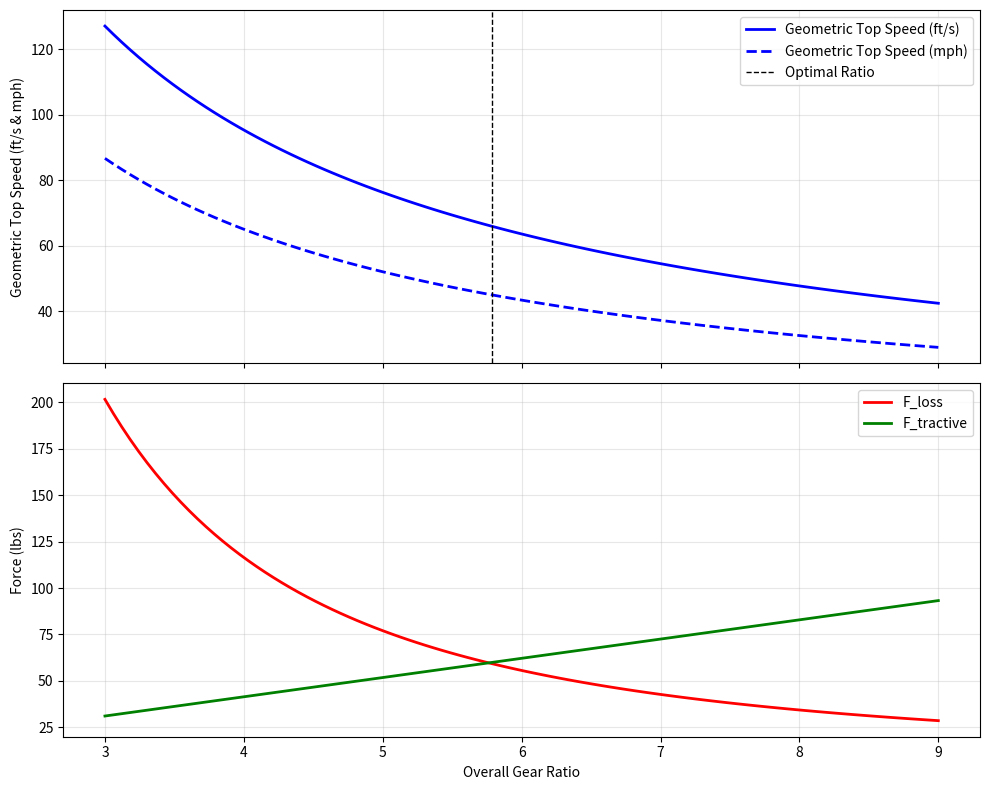

Python code for this plot:
import numpy as np
import matplotlib.pyplot as plt
import pandas as pd
import scipy as sp
import sympy as sym

G = 32.17405      # ft / s^2
air_density = 0.0023769  # slugs / ft^3

R = 23.0 / 24.0  # ft
A_frontal = 18.0   # ft^2
C_drag = 0.563
C_rolling = 0.0122
W = 390 + 160 + 20

efficiency = 0.9 * (0.98**8) * 0.99 * 0.97
T_redline = 13.5
RPM_redline = 3800.0

overall_ratio_range = np.linspace(3.0, 9.0, 100)  # gear ratio range
geometric_top_speed_range = (RPM_redline * (2 * np.pi / 60) * R) / overall_ratio_range  # ft/s
geometric_top_speed_mph = geometric_top_speed_range * 3600 / 5280  # mph
F_loss_range = 0.5 * air_density * A_frontal * C_drag * geometric_top_speed_range**2 + C_rolling * W  # lbs
F_tractive_range = efficiency * T_redline * overall_ratio_range / R  # lbs

force_difference = abs(F_tractive_range - F_loss_range)
optimal_ratio = overall_ratio_range[np.argmin(force_difference)]
print(f"Optimal Overall High Gear Ratio: {optimal_ratio:.2f}")

# Create subplots with shared x-axis
fig, (ax1, ax2) = plt.subplots(2, 1, sharex=True, figsize=(10, 8))

# First subplot: Geometric top speed vs gear ratio
ax1.plot(overall_ratio_range, geometric_top_speed_range, 'b-', linewidth=2, label='Geometric Top Speed (ft/s)')
ax1.plot(overall_ratio_range, geometric_top_speed_mph, 'b--', linewidth=2, label='Geometric Top Speed (mph)')
ax1.axvline(optimal_ratio, color='k', linestyle='--', linewidth=1, label='Optimal Ratio')
ax1.legend()
ax1.set_ylabel('Geometric Top Speed (ft/s & mph)')
ax1.grid(True, alpha=0.3)

# Second subplot: F_loss and F_tractive vs gear ratio
ax2.plot(overall_ratio_range, F_loss_range, 'r-', linewidth=2, label='F_loss')
ax2.plot(overall_ratio_range, F_tractive_range, 'g-', linewidth=2, label='F_tractive')
ax2.set_xlabel('Overall Gear Ratio')
ax2.set_ylabel('Force (lbs)')
ax2.legend()
ax2.grid(True, alpha=0.3)

plt.tight_layout()
plt.show()
